Dataset: hymenoptera_data (GitHub, zhangtao7750/syn). Classes: ants, bees.

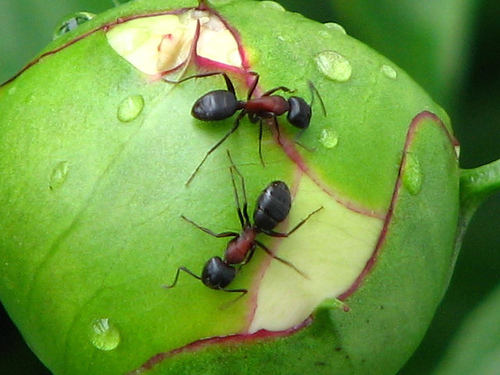
Label: ants

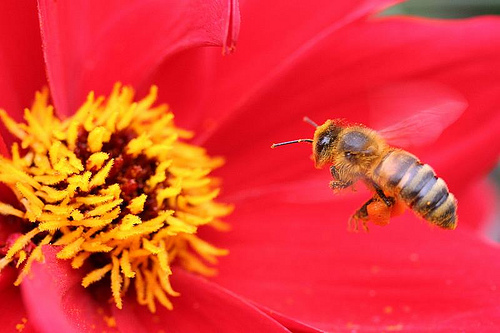
Label: bees

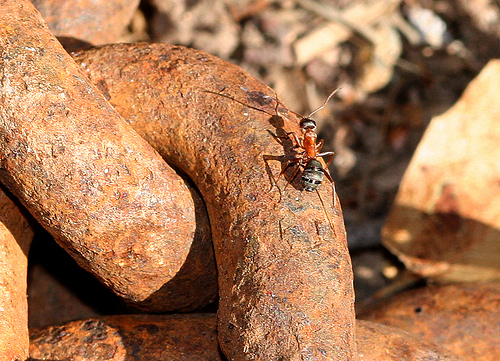
Label: ants

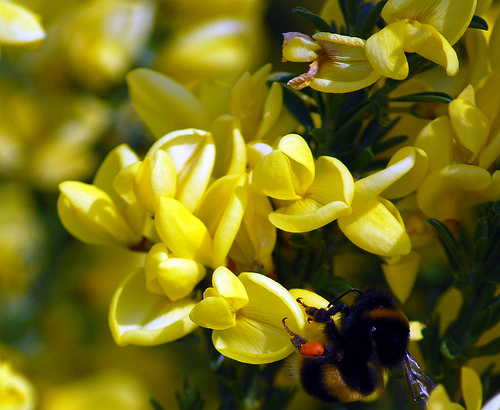
Label: bees

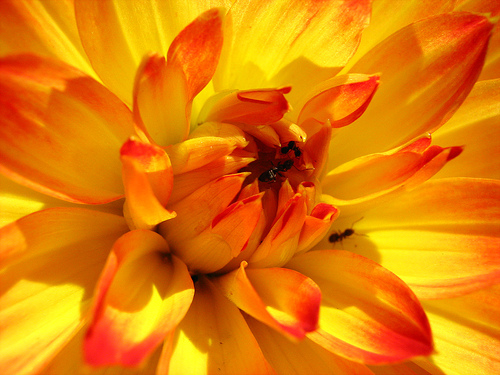
Label: ants

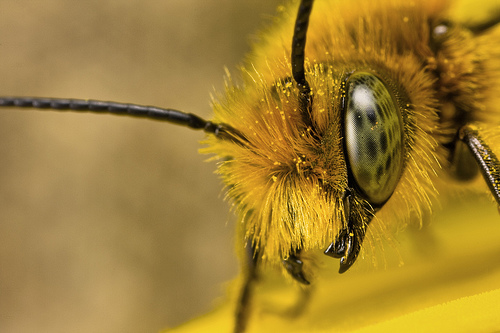
Label: bees
